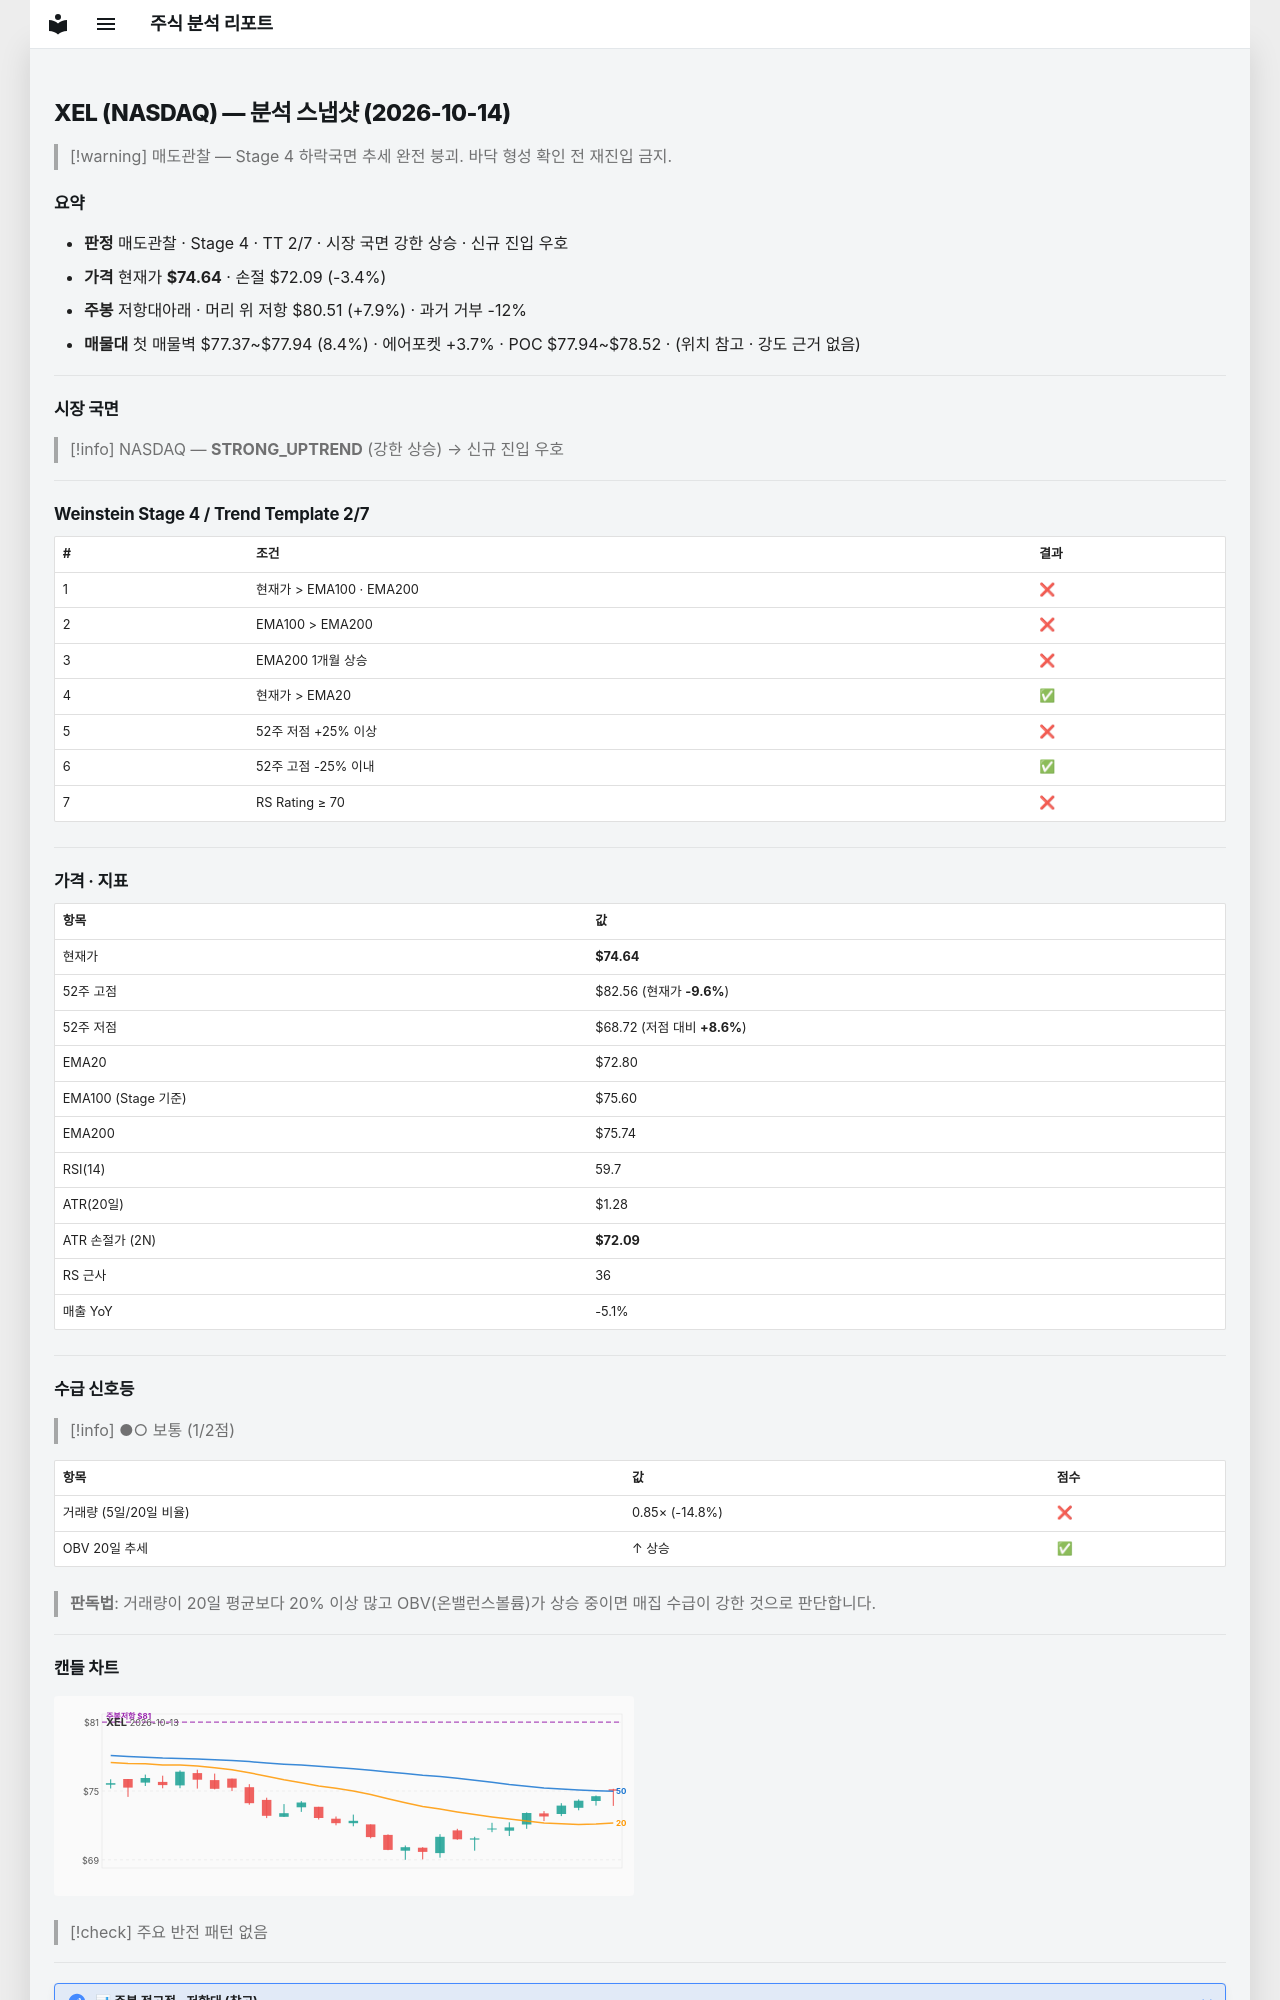

repository: soloandco/stock-reports · page: snapshots/XEL-2026-10-14/index.html · generator: mkdocs

---
type: analysis-snapshot
title: XEL 분석 스냅샷
ticker: XEL
market: NASDAQ
created: 2026-10-14
updated: 2026-10-14
bar-date: 2026-10-13
verdict: 매도관찰
real-rr: 2.30
sma50-gap-pct: 2.5
weekly-position: 저항대아래
weekly-overhead-price: 80.51
weekly-overhead-pct: 7.9
stage: 4
trend-template-score: 2
tt-max: 7
ma-set: ema-20-100-200
price: 74.63999938964844
stop-price: 72.08858848649601
market-regime: STRONG_UPTREND
supply-demand-score: 1/2
supply-demand-label: 보통
status: tracking
tags:
  - stock-agent
  - watchlist
  - XEL
  - analysis
related:
  - "[[analysis-template]]"
---

# XEL (NASDAQ) — 분석 스냅샷 (2026-10-14)

> [!warning] 매도관찰 — Stage 4 하락국면
> 추세 완전 붕괴. 바닥 형성 확인 전 재진입 금지.

## 요약

- **판정** 매도관찰 · Stage 4 · TT 2/7 · 시장 국면 강한 상승 · 신규 진입 우호
- **가격** 현재가 **$74.64** · 손절 $72.09 (-3.4%)
- **주봉** 저항대아래 · 머리 위 저항 $80.51 (+7.9%) · 과거 거부 -12%
- **매물대** 첫 매물벽 $77.37~$77.94 (8.4%) · 에어포켓 +3.7% · POC $77.94~$78.52 · (위치 참고 · 강도 근거 없음)

---

## 시장 국면

> [!info] NASDAQ — **STRONG_UPTREND** (강한 상승) → 신규 진입 우호

---

## Weinstein Stage 4 / Trend Template 2/7

| # | 조건 | 결과 |
|---|------|------|
| 1 | 현재가 > EMA100 · EMA200 | ❌ |
| 2 | EMA100 > EMA200 | ❌ |
| 3 | EMA200 1개월 상승 | ❌ |
| 4 | 현재가 > EMA20 | ✅ |
| 5 | 52주 저점 +25% 이상 | ❌ |
| 6 | 52주 고점 -25% 이내 | ✅ |
| 7 | RS Rating ≥ 70 | ❌ |

---

## 가격 · 지표

| 항목 | 값 |
|------|---|
| 현재가 | **$74.64** |
| 52주 고점 | $82.56 (현재가 **-9.6%**) |
| 52주 저점 | $68.72 (저점 대비 **+8.6%**) |
| EMA20 | $72.80 |
| EMA100 (Stage 기준) | $75.60 |
| EMA200 | $75.74 |
| RSI(14) | 59.7 |
| ATR(20일) | $1.28 |
| ATR 손절가 (2N) | **$72.09** |
| RS 근사 | 36 |
| 매출 YoY | -5.1% |

---
## 수급 신호등

> [!info] ●○ 보통 (1/2점)

| 항목 | 값 | 점수 |
|------|------|------|
| 거래량 (5일/20일 비율) | 0.85× (-14.8%) | ❌ |
| OBV 20일 추세 | ↑ 상승 | ✅ |

> **판독법**: 거래량이 20일 평균보다 20% 이상 많고 OBV(온밸런스볼륨)가 상승 중이면 매집 수급이 강한 것으로 판단합니다.

---
